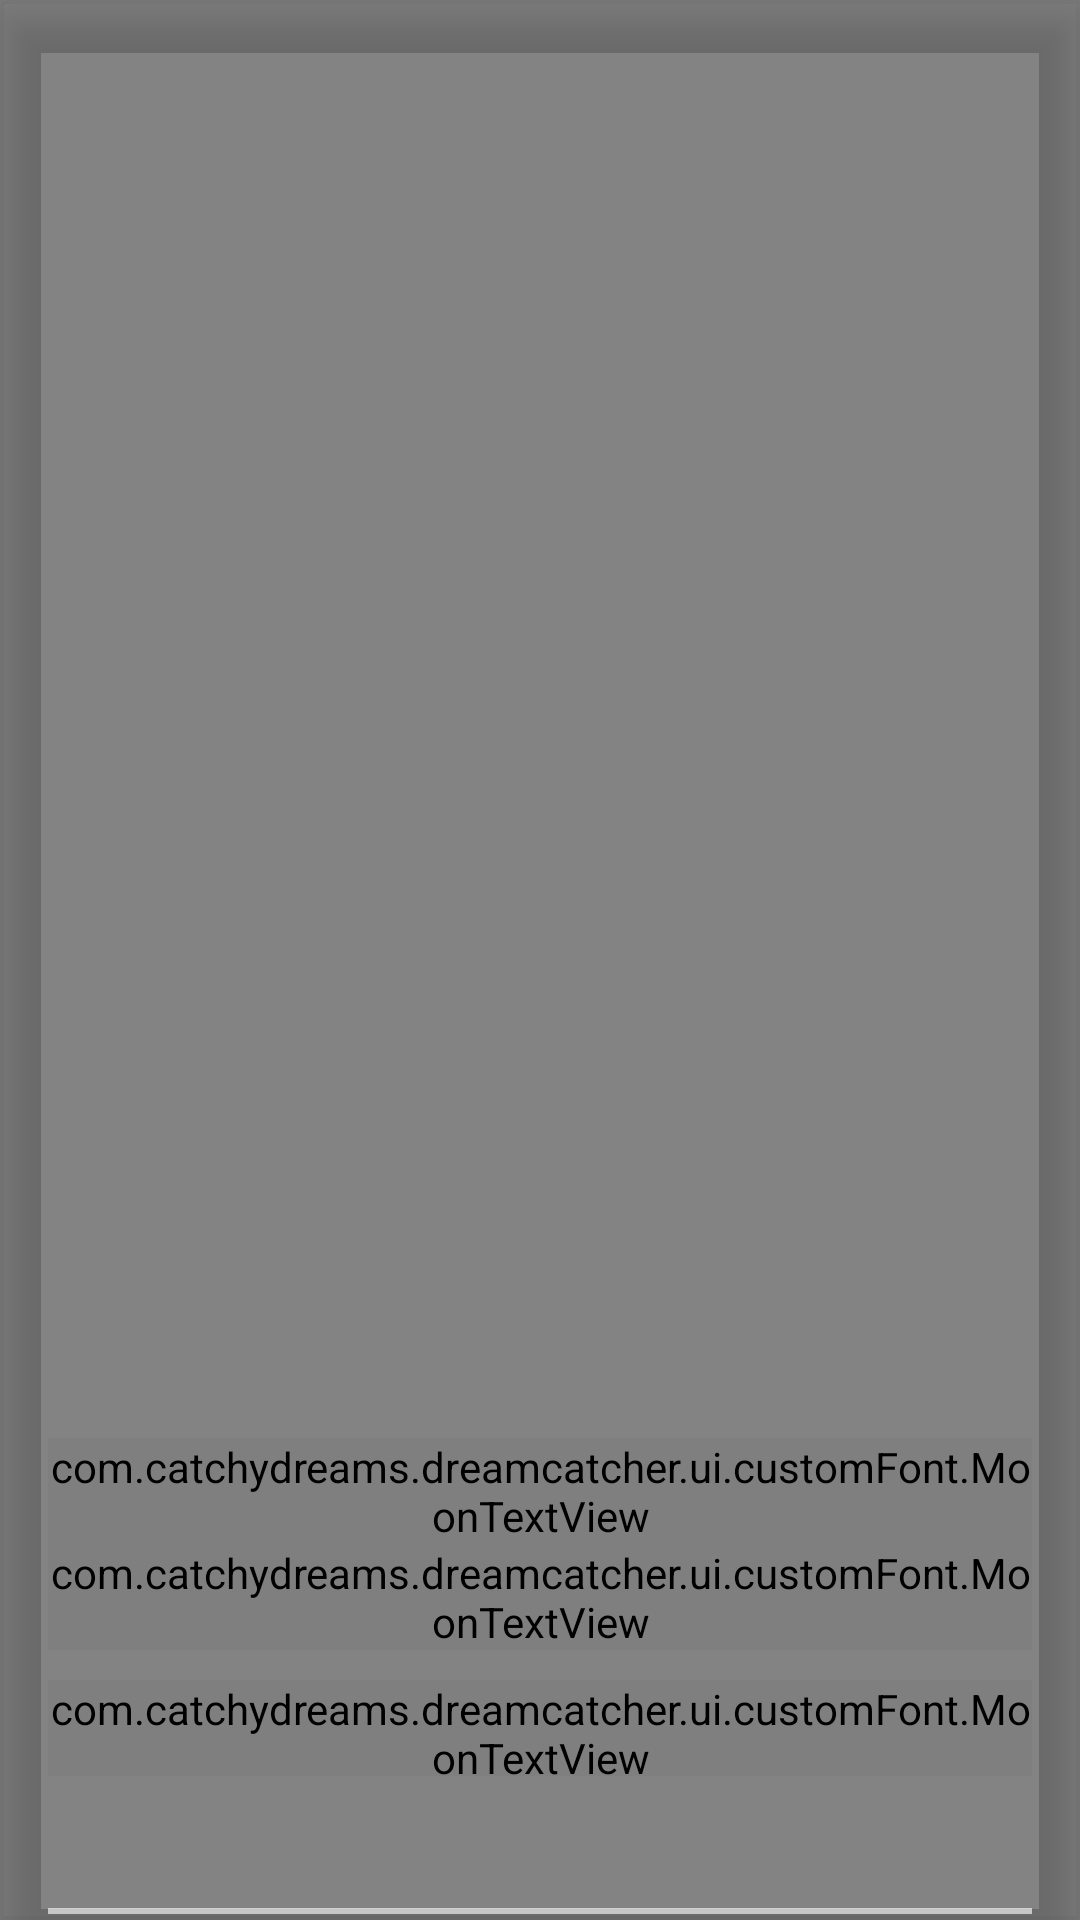

Produce the Android XML layout that renders to this screen, including the resource entries it uses.
<!-- AndroidManifest.xml: application theme AppTheme -->
<!-- res/layout/dreams_package.xml -->
<?xml version="1.0" encoding="utf-8"?>
<RelativeLayout
    android:elevation="10dp"
    android:id="@+id/rel_dreams_package"
    xmlns:android="http://schemas.android.com/apk/res/android"
    xmlns:app="http://schemas.android.com/apk/res-auto"
    android:layout_width="match_parent"
    android:layout_height="160dp"
    android:background="@drawable/bg_simple"
    android:backgroundTint="#7A000000"
    android:layout_marginBottom="5dp"
    android:orientation="vertical"
    android:paddingLeft="16dp"
    android:paddingRight="16dp"
    android:paddingStart="16dp"
    android:paddingEnd="16dp">

    <RelativeLayout
        android:id="@+id/rel_dreams_package_text"
        android:layout_width="wrap_content"
        android:layout_height="wrap_content"
        android:layout_above="@id/rel_dreams_package_symbols">

        <androidx.appcompat.widget.AppCompatTextView
            android:id="@+id/postId"
            android:layout_width="wrap_content"
            android:layout_height="wrap_content"
            android:visibility="gone"/>

        <com.catchydreams.dreamcatcher.ui.customFont.MoonTextView
            android:id="@+id/dreams_package_title"
            android:textAllCaps="true"
            android:layout_width="wrap_content"
            android:layout_height="wrap_content"
            android:text="TEST"
            android:textColor="@color/white"
            android:textSize="20sp" />

        <com.catchydreams.dreamcatcher.ui.customFont.MoonTextView
            android:layout_below="@id/dreams_package_title"
            android:id="@+id/title_date"
            android:layout_width="wrap_content"
            android:layout_height="wrap_content"
            android:text="date"
            android:textColor="@color/white"
            android:textSize="@dimen/hint_size" />

        <com.catchydreams.dreamcatcher.ui.customFont.MoonTextView
            android:id="@+id/dreams_package_description"
            android:layout_width="wrap_content"
            android:layout_height="32dp"
            android:layout_below="@id/title_date"
            android:layout_marginTop="10dp"
            android:layout_marginBottom="10dp"
            android:text="@string/dreams_package_description_input"
            android:textColor="@color/white"
            android:textSize="@dimen/edt_txt_size" />

    </RelativeLayout>

    <RelativeLayout
        android:id="@+id/rel_dreams_package_symbols"
        android:layout_width="wrap_content"
        android:layout_height="wrap_content"
        android:layout_alignParentLeft="true"
        android:layout_alignParentBottom="true"
        android:layout_alignParentStart="true">

        <androidx.appcompat.widget.AppCompatImageView
            android:id="@+id/package_mood"
            app:tint="@color/white"
            android:layout_width="24dp"
            android:layout_height="24dp"
             />

        <androidx.appcompat.widget.AppCompatImageView
            android:id="@+id/package_day_time"
            android:tint="@color/day_light"
            android:layout_width="24dp"
            android:layout_height="24dp"
            android:layout_marginLeft="8dp"
            android:layout_toRightOf="@id/package_mood"
            android:layout_toEndOf="@id/package_mood"
            android:layout_marginStart="8dp" />

        <View
            android:layout_marginBottom="2dp"
            android:layout_below="@+id/package_mood"
            android:layout_marginTop="10dp"
            android:backgroundTint="#9FFFFFFF"
            android:background="@drawable/layout_separator"
            android:layout_width="wrap_content"
            android:layout_height="2dp"/>

    </RelativeLayout>




</RelativeLayout>
<!-- resources referenced by this layout -->
<resources>
  <color name="day_light">#FFC107</color>
  <color name="white">#ffffff</color>
  <dimen name="edt_txt_size">14sp</dimen>
  <dimen name="hint_size">14sp</dimen>
  <!-- drawable bg_simple (drawable) -->
  <?xml version="1.0" encoding="utf-8"?>
  <shape xmlns:android="http://schemas.android.com/apk/res/android">
  
      <solid
          android:color="#FFFFFF"
          />
  
  </shape>
  <!-- drawable layout_separator (drawable) -->
  <?xml version="1.0" encoding="utf-8"?>
  <shape xmlns:android="http://schemas.android.com/apk/res/android">
  
      <solid
          android:color="#747474"
          />
  
      <size
          android:height="1dp"
          />
  
  </shape>
  <string name="dreams_package_description_input" translatable="false">testing the description layout testing the description layouttesting the description layouttesting the description layouttesting the description layouttesting the description layouttesting the description layouttesting the description layouttesting the description layouttesting the description layouttesting the description layouttesting the description layout</string>
  <style name="AppTheme" parent="Theme.AppCompat.Light.NoActionBar">
          
          <item name="colorPrimary">#FFFFFF</item>
          <item name="colorPrimaryDark">#000000</item>
          <item name="colorAccent">@color/txt_glow</item>
      </style>
  <color name="txt_glow">#00BCD4</color>
</resources>
